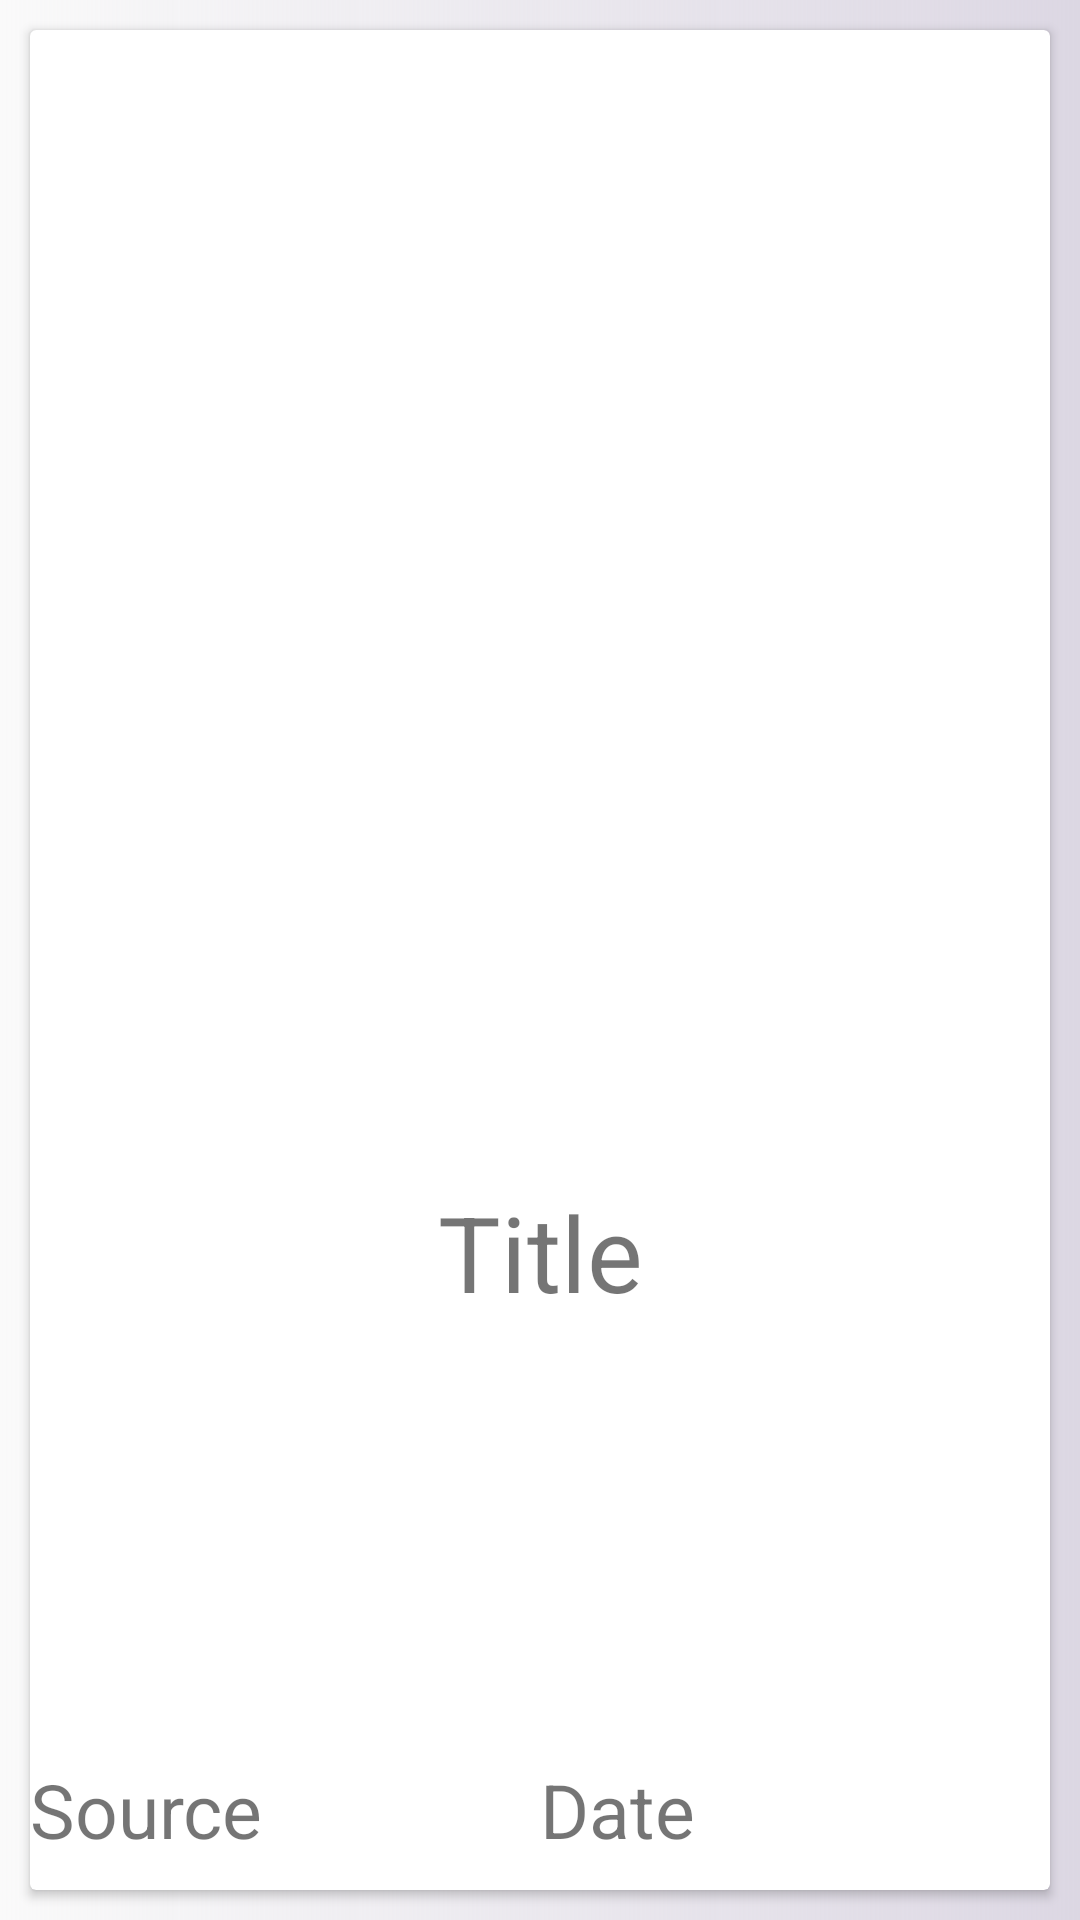

Write the Android layout XML for this screen, with the resource values it uses.
<!-- AndroidManifest.xml: application theme AppTheme -->
<!-- res/layout/fragment_child.xml -->
<?xml version="1.0" encoding="utf-8"?>
<FrameLayout
    xmlns:android="http://schemas.android.com/apk/res/android"
    android:layout_width="match_parent"
    android:layout_height="match_parent"
    android:background="@drawable/gradient"
    >


    <androidx.cardview.widget.CardView
        android:layout_width="match_parent"
        android:layout_height="match_parent"
        android:background="@drawable/edges"
        android:layout_margin="10dp"
        android:elevation="40dp"
        >

        <LinearLayout
            android:layout_width="match_parent"
            android:layout_height="match_parent"
            android:orientation="vertical"
            android:gravity="bottom">
            <ImageView
                android:layout_width="match_parent"
                android:layout_height="0dp"
                android:layout_weight="2"
                android:scaleType="centerCrop"
                android:id="@+id/imageHere"
                />
            <TextView
                android:layout_width="match_parent"
                android:layout_height="0dp"
                android:id="@+id/titleHere"
                android:text="Title"
                android:textSize="35sp"
                android:layout_weight="1"
                android:gravity="center_horizontal" />
            <LinearLayout
                android:layout_width="match_parent"
                android:layout_height="wrap_content"
                android:orientation="horizontal"
                android:paddingBottom="10dp"

                >
                <TextView
                    android:layout_width="0dp"
                    android:layout_weight="1"
                    android:layout_height="wrap_content"
                    android:id="@+id/sourceHere"
                    android:text="Source"
                    android:textSize="25sp"
                    />
                <TextView
                    android:layout_width="0dp"
                    android:layout_height="wrap_content"
                    android:id="@+id/dateHere"
                    android:textSize="25sp"
                    android:layout_weight="1"
                    android:text="Date"/>
            </LinearLayout>

        </LinearLayout>

    </androidx.cardview.widget.CardView>

</FrameLayout>
<!-- resources referenced by this layout -->
<resources>
  <!-- drawable edges (drawable) -->
  <?xml version="1.0" encoding="utf-8"?>
  <shape xmlns:android="http://schemas.android.com/apk/res/android">
  
      <corners android:radius="20dp"/>
      <solid android:color="@color/colorPrimary"/>
  
  </shape>
  <!-- drawable gradient (drawable) -->
  <?xml version="1.0" encoding="utf-8"?>
  <shape xmlns:android="http://schemas.android.com/apk/res/android">
  
      <gradient android:endColor="#DCD7E3">
  
      </gradient>
  </shape>
  <style name="AppTheme" parent="Theme.AppCompat.Light.NoActionBar">
          
          <item name="colorPrimary">@color/colorPrimary</item>
          <item name="colorPrimaryDark">@color/colorPrimaryDark</item>
          <item name="colorAccent">@color/colorAccent</item>
      </style>
  <!-- not gathered from this repository: default colours our renderer supplied (Android Studio template values) -->
  <color name="colorPrimary">#FF6200EE</color>
  <color name="colorPrimaryDark">#FF3700B3</color>
  <color name="colorAccent">#FF03DAC5</color>
</resources>
